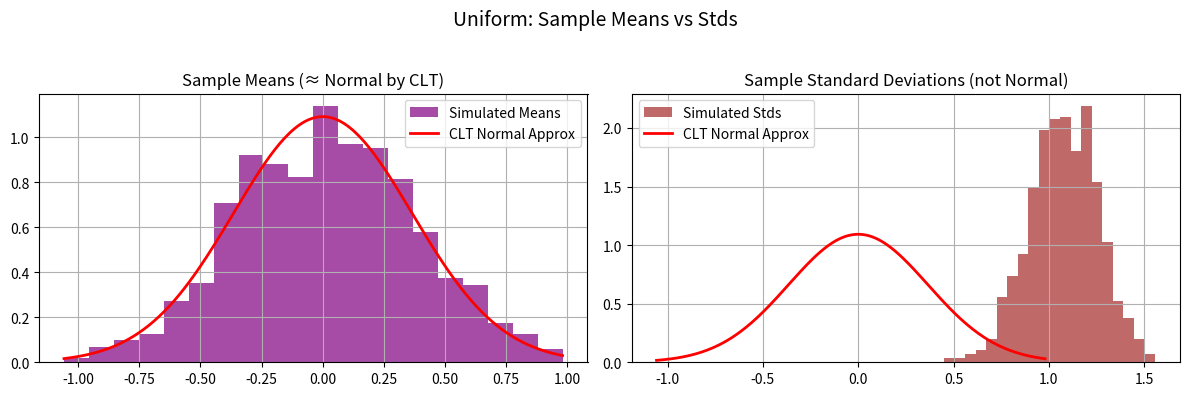
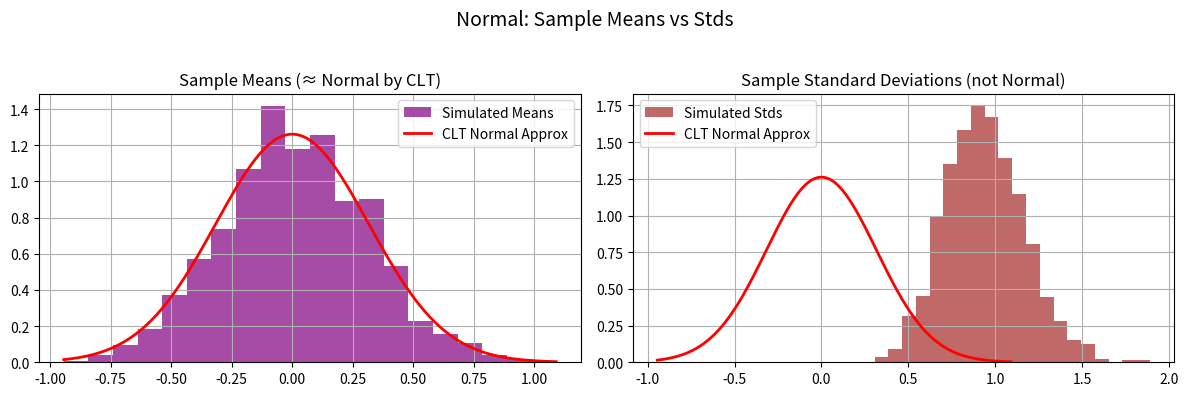
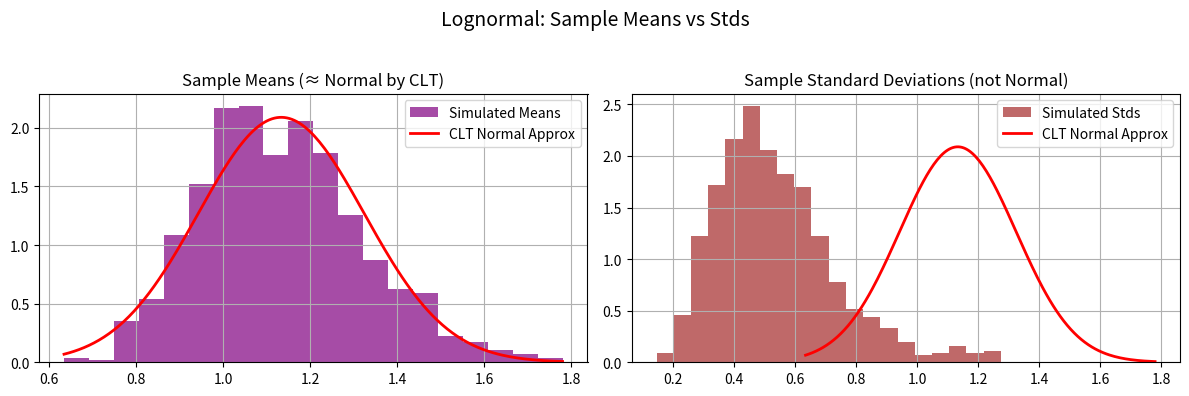
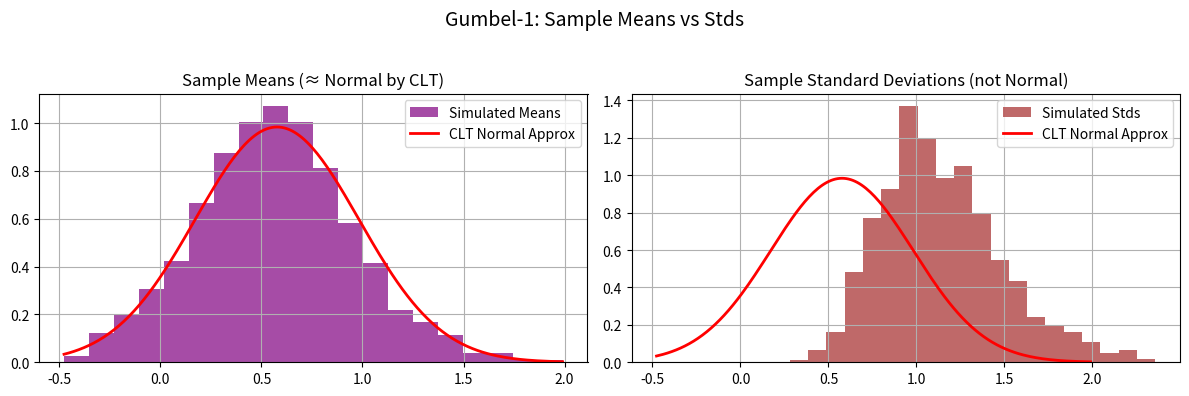

Reproduce these figures in Python, in order.
import numpy as np
import matplotlib.pyplot as plt
from scipy.stats import uniform, norm, lognorm, gumbel_r

# ================================
# Define distributions with fixed parameters
# ================================
dists = {
    "Uniform": uniform(loc=-2, scale=4),           # uniform between -2 and 2

    # WRITE_YOUR_CODE HERE TO DEFINE OTHER DISTRIBUTIONS WITH FIXED PARAMETERS
    "Normal": norm(loc=0, scale=1),                                      # standard normal
    "Lognormal": lognorm(s=0.5, loc=0, scale=1),                                   # median = 1
    "Gumbel-1": gumbel_r(loc=0, scale=1)                                    # Gumbel distribution
    # this code block ends here

}

# ================================
# Task 1: Explore distributions (PDFs)
# ================================
def task1_plot_pdfs(N=1000):
    fig, axes = plt.subplots(2, 2, figsize=(10,8))
    axes = axes.flatten()
    
    for ax, (name, dist) in zip(axes, dists.items()):
        x = np.linspace(dist.ppf(0.001), dist.ppf(0.999), N)

        # WRITE_YOUR_CODE HERE TO DEFINE y AS THE PDF VALUES
        y = dist.pdf(x)
        # this code block ends here

        ax.plot(x, y, 'r-', lw=2)
        ax.set_title(name)
        ax.grid(True)
    
    plt.tight_layout()

# ================================
# Task 2: Raw sampling (m=1)
# ================================
def task2_histograms(N=1000):
    fig, axes = plt.subplots(2, 2, figsize=(10,8))
    axes = axes.flatten()
    
    for ax, (name, dist) in zip(axes, dists.items()):
        samples = dist.rvs(size=N)
        ax.hist(samples, bins=20, density=True, alpha=0.7, color='skyblue')
        
        # WRITE_YOUR_CODE HERE TO OVERLAY PDF ON EACH HISTOGRAM
        x = np.linspace(dist.ppf(0.001), dist.ppf(0.999), N)
        y = dist.pdf(x)
        ax.plot(x, y, 'r-', lw=2)
        # this code block ends here

        ax.set_title(name)
        ax.grid(True)
    
    plt.tight_layout()

# ================================
# Task 3: Averaging effect (m>1)
# ================================
def task3_averaging(N=1000, m_list=[1, 2, 10, 100]):
    for name, dist in dists.items():

        fig, axes = plt.subplots(2, 2, figsize=(12,8))
        fig.suptitle(f"Averaging effect - {name}")
        
        for ax, m in zip(axes.flat, m_list):
            samples = np.mean(dist.rvs(size=(N,m)), axis=1)

            # WRITE_YOUR_CODE HERE TO FIND SIMULATED MEAN, VAR FROM SAMPLES
            # Simulated mean, var, and std of selected samples
            sim_mean = np.mean(samples)
            sim_var = np.mean(samples**2) - sim_mean**2
            sim_std = np.sqrt(sim_var)

            # WRITE_YOUR_CODE HERE TO FIND SIMULATED MEAN, VAR FROM DISTRIBUTION DEFINITIONS
            # Theoretical sample mean, var, and std
            theo_mu = dist.mean()        
            theo_var = dist.var()
            # this code block ends here

            ax.hist(samples, bins=20, density=True, alpha=0.7, color='orange')
            ax.set_title(f"m={m}")
            ax.grid(True)
            
            # WRITE_YOUR_CODE HERE TO ADD TITLE WITH THEORETICAL AND SIMULATED VALUES. WHAT WILL GO IN BRACES {}?
            ax.set_title(f"For m={m}, theoretical mean (CLT) ~ N({theo_mu:.3f}, {theo_var:.3f}/{m} = {theo_var/m:.3f})\n"
            f"simulated: for {N} {name} samples. avg={sim_mean:.3f}, Var={sim_var:.3f}")
            # this code block ends here

            # WRITE_YOUR_CODE HERE TO OVERLAY THEORETICAL CLT RESULT ON EACH HISTOGRAM
            x = np.linspace(dist.ppf(0.001), dist.ppf(0.999), N)
            clt_dist = norm(loc=sim_mean, scale=sim_std)
            y = clt_dist.pdf(x)
            ax.plot(x, y, 'r-', lw=2)
            # this code block ends here

        plt.tight_layout(rect=[0,0,1,0.95])

# ================================
# Task 4: Variance scaling
# ================================
def task4_variance_scaling(N=1000, m_list=[1,2,10,100]):
    for name, dist in dists.items():
        var_original = dist.var()
        print(f"{name}: Original variance = {var_original:.4f}")
        
        for m in m_list:
            samples = np.mean(dist.rvs(size=(N,m)), axis=1)

            # WRITE_YOUR_CODE HERE TO COMPUTE VARIANCE OF THE SAMPLE MEANS
            var_avg = np.var(samples)
            # this code block ends here

            print(f"  m={m}, Variance of mean = {var_avg:.4f}, Expected = {var_original/m:.4f}")
        print("-"*40)

# ================================
# Task 5: Mean vs. standard deviation
# ================================
def task5_mean_std(N=1000, m=10):
    for name, dist in dists.items():
        # draw N samples, each of size m
        data = dist.rvs(size=(N,m))
        means = np.mean(data, axis=1)
        stds  = np.std(data, axis=1)

        # WRITE_YOUR_CODE HERE TO COMPUTE THEORETICAL MEAN, STD OF SAMPLE MEANS
        # theoretical CLT parameters
        theo_mu  = dist.mean()
        theo_std = dist.std()/np.sqrt(m)
        # this code block ends here

        fig, axes = plt.subplots(1,2, figsize=(12,4))
        fig.suptitle(f"{name}: Sample Means vs Stds", fontsize=14)

        # --- Means (CLT applies) ---
        axes[0].hist(means, bins=20, density=True, color='purple', alpha=0.7, label="Simulated Means")

        # overlay Normal approx from CLT
        x = np.linspace(min(means), max(means), 200)
        axes[0].plot(x, norm.pdf(x, loc=theo_mu, scale=theo_std), 'r-', lw=2, label="CLT Normal Approx")
        axes[0].set_title("Sample Means (≈ Normal by CLT)")
        axes[0].legend()
        axes[0].grid(True)

        # --- Standard deviations (no CLT) ---
        axes[1].hist(stds, bins=20, density=True, color='brown', alpha=0.7, label="Simulated Stds")
        axes[1].plot(x, norm.pdf(x, loc=theo_mu, scale=theo_std), 'r-', lw=2, label="CLT Normal Approx")
        axes[1].set_title("Sample Standard Deviations (not Normal)")
        axes[1].legend()
        axes[1].grid(True)

        plt.tight_layout(rect=[0, 0, 1, 0.95])


# ================================
# Run main if this script is executed
# ================================
if __name__ == "__main__":
    # print("Task 1: Plot PDFs")
    # task1_plot_pdfs()
    
    # print("Task 2: Raw Sampling Histograms")
    # task2_histograms()
    
    # print("Task 3: Averaging Effect")
    # task3_averaging()
    
    # print("Task 4: Variance Scaling")
    # task4_variance_scaling()
    
    print("Task 5: Mean vs Standard Deviation")
    task5_mean_std()

    plt.show() # do not comment this out